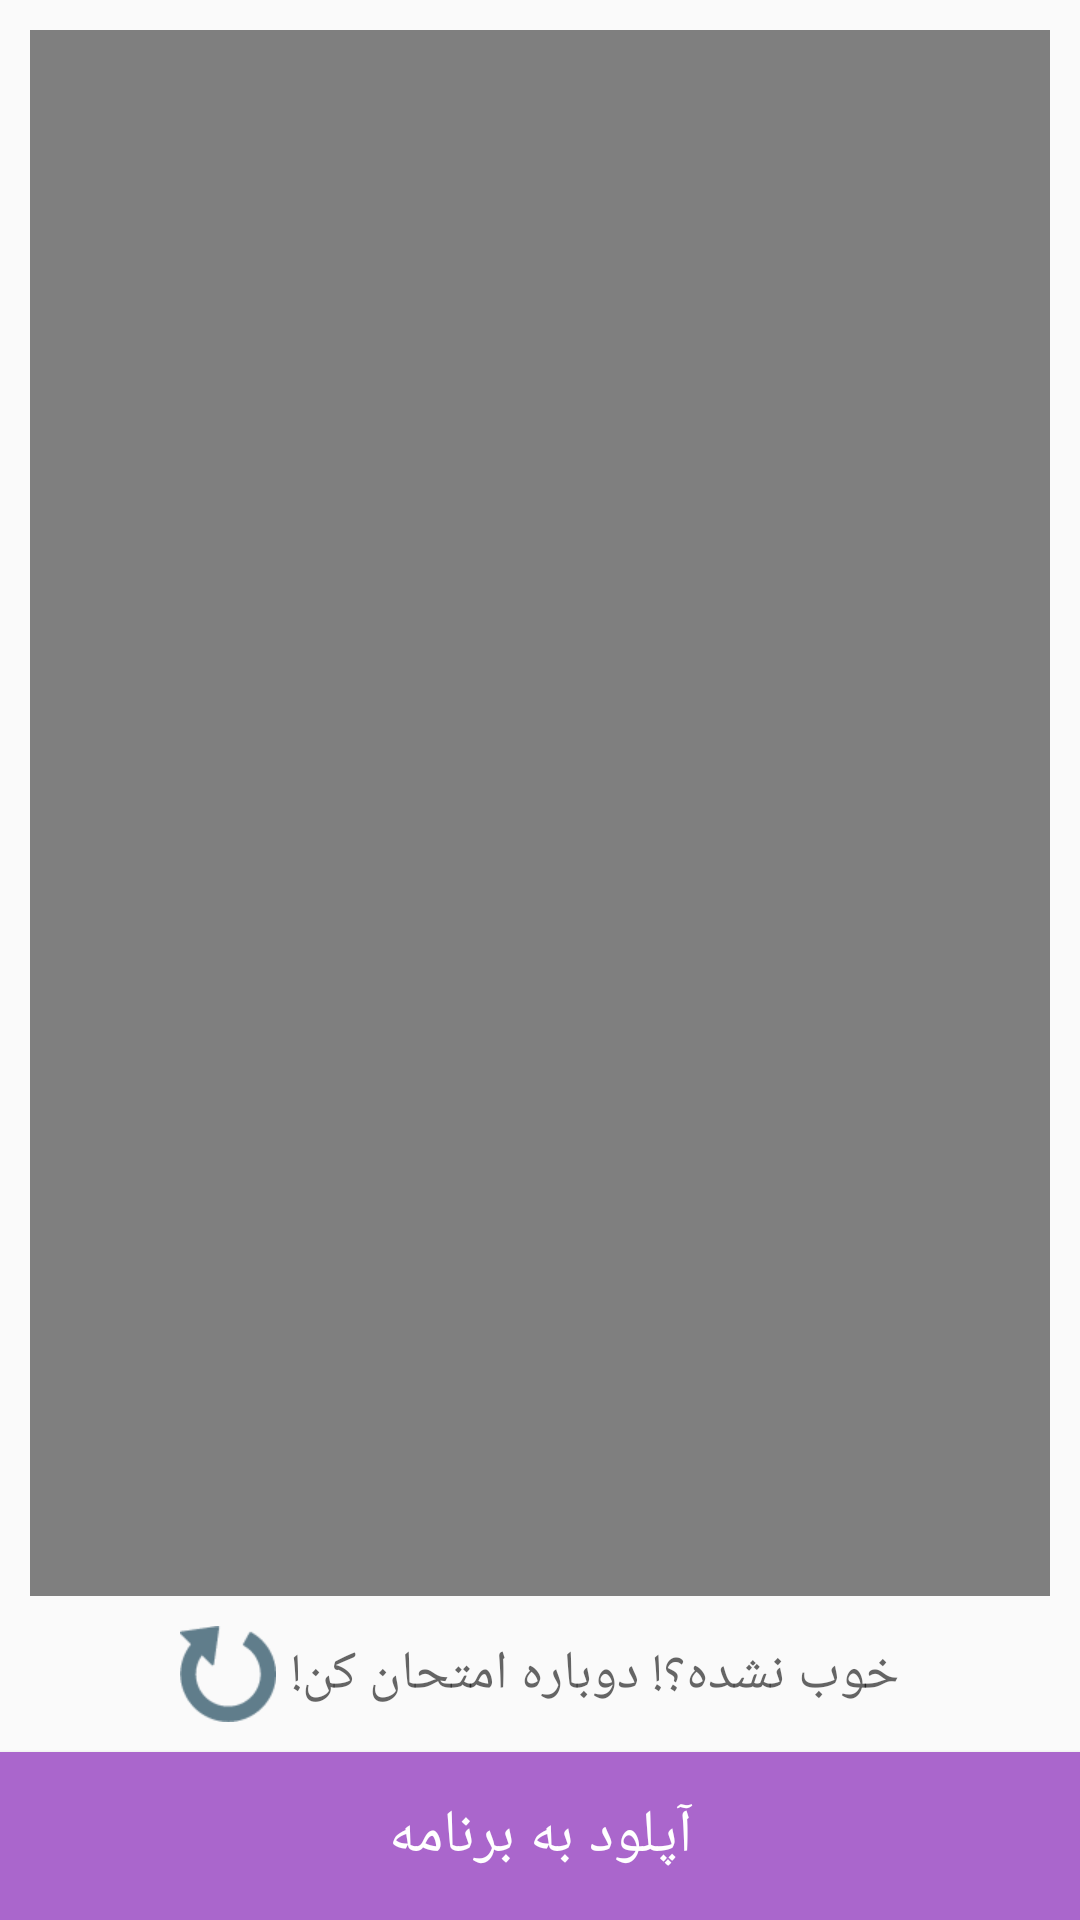

Produce the Android XML layout that renders to this screen, including the resource entries it uses.
<!-- AndroidManifest.xml: application theme AppTheme -->
<!-- res/layout/fragment_process_dub.xml -->
<?xml version="1.0" encoding="utf-8"?>
<RelativeLayout xmlns:android="http://schemas.android.com/apk/res/android"
                android:layout_width="match_parent"
                android:layout_height="match_parent">

    <RelativeLayout
        android:layout_width="match_parent"
        android:layout_height="match_parent"
        android:layout_above="@+id/try_again">

        <FrameLayout
            android:layout_width="match_parent"
            android:layout_height="match_parent"
            android:layout_centerInParent="true">

            <VideoView
                android:id="@+id/video_view"
                android:layout_width="match_parent"
                android:layout_height="match_parent"
                android:layout_gravity="center"
                android:layout_margin="@dimen/space_medium"/>

        </FrameLayout>
    </RelativeLayout>

    <LinearLayout
        android:id="@+id/try_again"
        android:layout_width="match_parent"
        android:layout_height="wrap_content"
        android:layout_above="@+id/done"
        android:gravity="center"
        android:orientation="horizontal"
        android:paddingBottom="@dimen/space_medium"
        android:paddingLeft="@dimen/space_medium"
        android:paddingRight="@dimen/space_medium">

        <ImageButton
            android:id="@+id/imageButton"
            android:layout_width="wrap_content"
            android:layout_height="wrap_content"
            android:background="@null"
            android:src="@drawable/reload"/>

        <TextView
            android:id="@+id/try_again_text"
            android:layout_width="wrap_content"
            android:layout_height="wrap_content"
            android:layout_marginLeft="@dimen/space_low"
            android:gravity="center"
            android:text="@string/try_again"
            android:textAppearance="?android:attr/textAppearanceMedium"/>
    </LinearLayout>

    <Button
        android:id="@+id/done"
        android:layout_width="match_parent"
        android:layout_height="@dimen/default_button_size"
        android:layout_alignParentBottom="true"
        android:layout_centerHorizontal="true"
        android:background="@drawable/big_button_background"
        android:text="@string/upload"
        android:textColor="@android:color/white"
        android:textSize="@dimen/text_size_large"/>
</RelativeLayout>
<!-- resources referenced by this layout -->
<resources>
  <dimen name="default_button_size">?attr/actionBarSize</dimen>
  <dimen name="space_low">5dp</dimen>
  <dimen name="space_medium">10dp</dimen>
  <dimen name="text_size_large">20sp</dimen>
  <!-- drawable big_button_background (drawable) -->
  <?xml version="1.0" encoding="utf-8"?>
  <selector xmlns:android="http://schemas.android.com/apk/res/android">
      <item android:drawable="@android:color/darker_gray" android:state_enabled="false" />
      <item android:drawable="@color/accent" android:state_pressed="true" />
      <item android:drawable="@color/accent" android:state_focused="true" />
      <item android:drawable="@android:color/holo_purple" />
  </selector>
  <!-- drawable reload: png bitmap (drawable-xhdpi, 1596 bytes) -->
  <string name="try_again">خوب نشده؟! دوباره امتحان کن!</string>
  <string name="upload">آپلود به برنامه</string>
  <style name="AppTheme" parent="@style/Theme.AppCompat.Light.NoActionBar">
          <item name="android:windowNoTitle">true</item>
          <item name="android:windowActionBar">false</item>
          <item name="android:windowFullscreen">true</item>
          <item name="android:windowContentOverlay">@null</item>
          <item name="colorPrimary">@color/primary</item>
          <item name="colorPrimaryDark">@color/primaryDark</item>
          <item name="colorAccent">@color/accent</item>
      </style>
  <color name="accent">#7C4DFF</color>
  <color name="primary">#9C27B0</color>
  <color name="primaryDark">#7B1FA2</color>
</resources>
